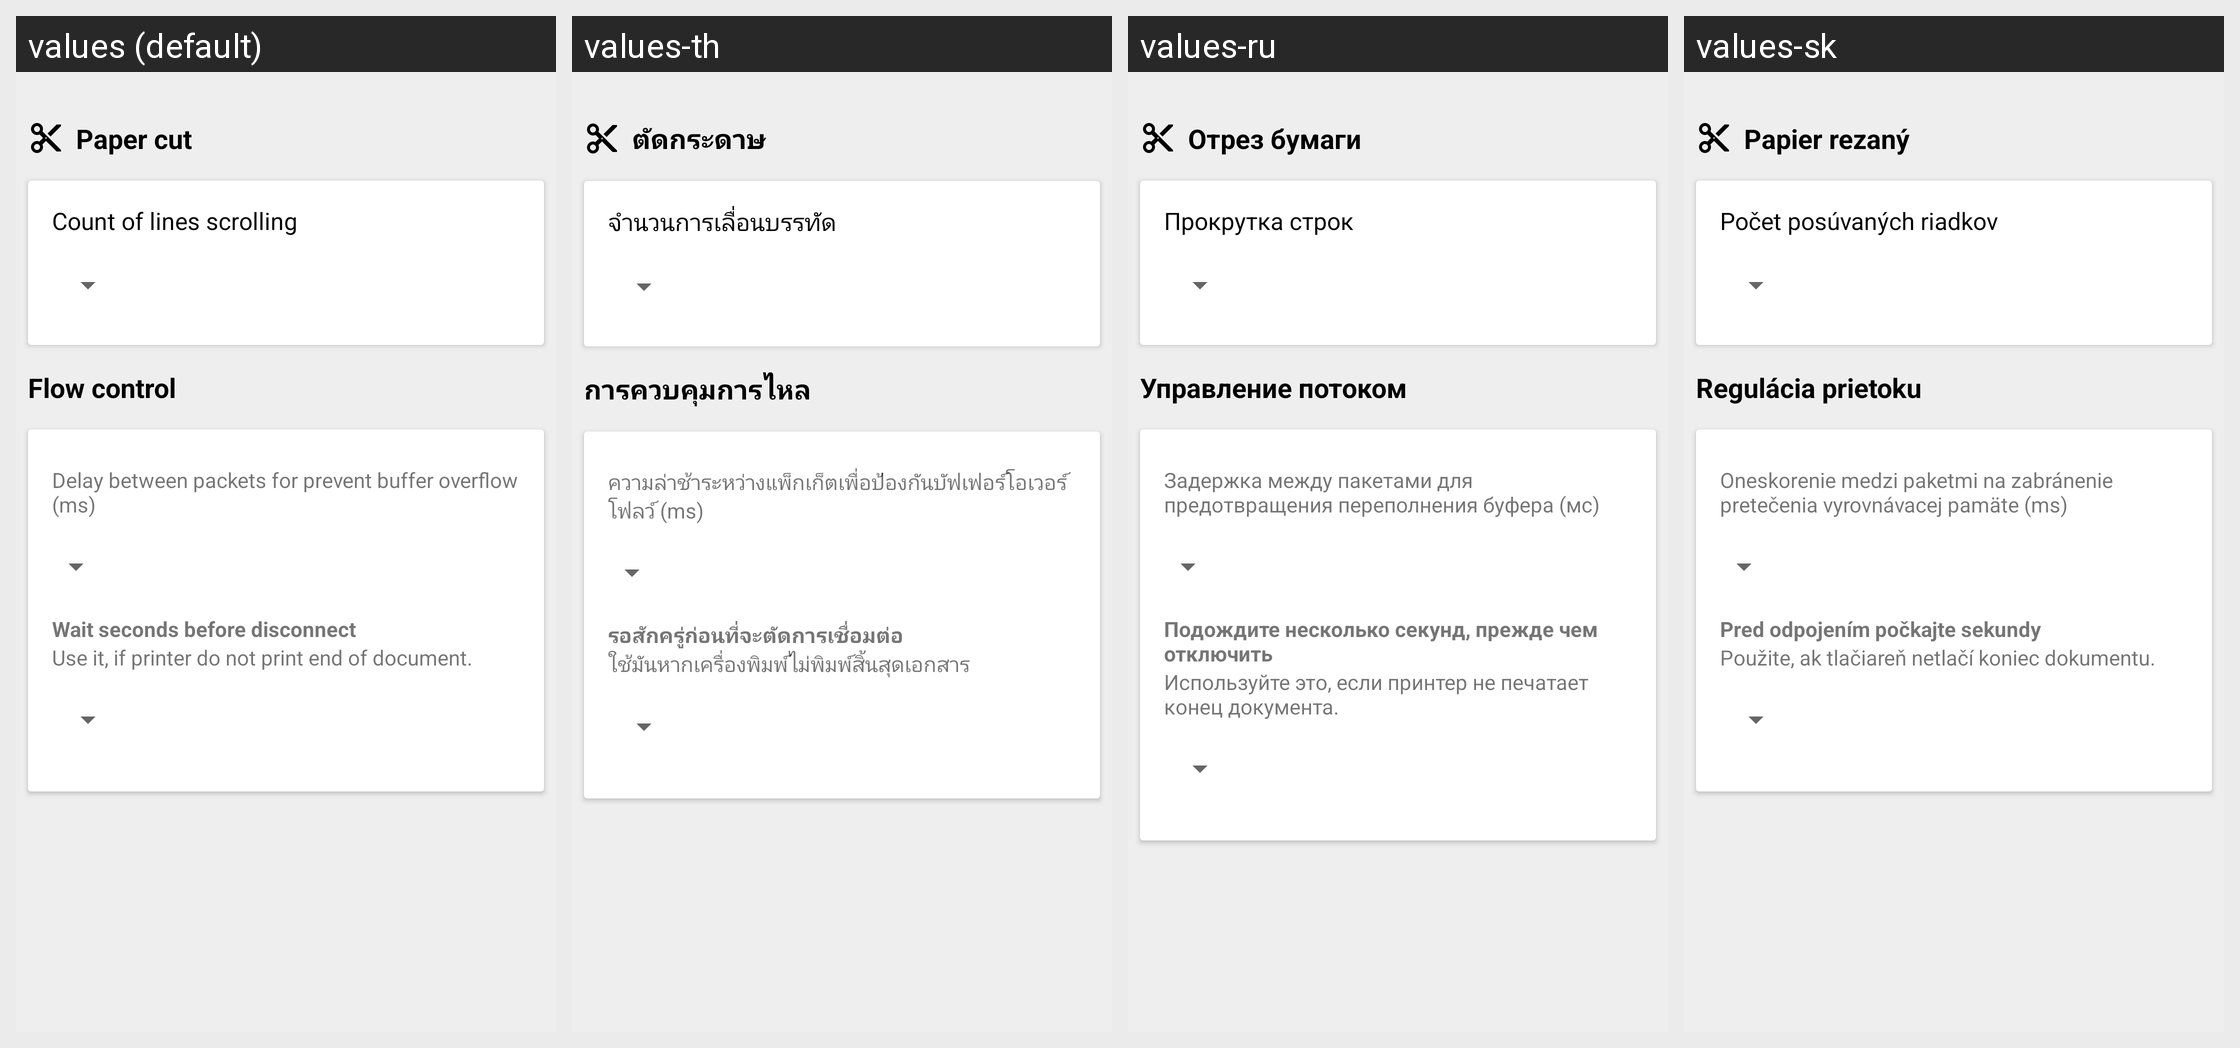

For this localized Android screen grid, give each drawn string resource with its value in every locale shown.
Android screen res/layout/activity_profile_medium.xml rendered under 4 locales, left to right: values (default), values-th, values-ru, values-sk. Device: Nexus 5 (rendered at 1080×1920; each locale shown at half size, 540×960, under a caption strip naming it); theme AppTheme.
Other locales in the repository, not shown: values-af, values-am, values-ar, values-as, values-az, values-be, values-bg, values-bn, values-bs, values-ca, values-cs, values-da, values-de, values-el, values-en-rAU, values-en-rCA, values-en-rGB, values-en-rXC, values-es, values-es-rUS, values-et, values-eu, values-fa, values-fi, values-fr, values-fr-rCA, values-gl, values-gu, values-hi, values-hr, values-hu, values-hy, values-in, values-is, values-it, values-iw, values-ja, values-ka, values-kk, values-km, values-kn, values-ko, values-ky, values-lo, values-lt, values-lv, values-mk, values-ml, values-mn, values-mr, values-ms, values-my, values-nb, values-ne, values-nl, values-or, values-pa, values-pl, values-pt, values-pt-rBR, values-pt-rPT, values-ro, values-si, values-sl, values-sq, values-sr, values-sv, values-sw, values-ta, values-te, values-tl, values-tr, values-tr-rTR, values-uk, values-ur, values-uz, values-vi, values-zh-rCN, values-zh-rHK, values-zh-rTW, values-zu.
Strings drawn on this screen, with the default value and each locale's value (text and hints the layout hard-codes, and strings that could not be matched under every locale, appear in the picture but are not listed):

cut_command
  values: Paper cut
  values-th: ตัดกระดาษ
  values-ru: Отрез бумаги
  values-sk: Papier rezaný

skip_lines
  values: Count of lines scrolling
  values-th: จำนวนการเลื่อนบรรทัด
  values-ru: Прокрутка строк
  values-sk: Počet posúvaných riadkov

flow_control
  values: Flow control
  values-th: การควบคุมการไหล
  values-ru: Управление потоком
  values-sk: Regulácia prietoku

buffer_protect_delay_ms
  values: Delay between packets for prevent buffer overflow (ms)
  values-th: ความล่าช้าระหว่างแพ็กเก็ตเพื่อป้องกันบัฟเฟอร์โอเวอร์โฟลว์ (ms)
  values-ru: Задержка между пакетами для предотвращения переполнения буфера (мс)
  values-sk: Oneskorenie medzi paketmi na zabránenie pretečenia vyrovnávacej pamäte (ms)

wait_before_disconnect
  values: Wait seconds before disconnect
  values-th: รอสักครู่ก่อนที่จะตัดการเชื่อมต่อ
  values-ru: Подождите несколько секунд, прежде чем отключить
  values-sk: Pred odpojením počkajte sekundy

use_it_if_printer_don_t
  values: Use it, if printer do not print end of document.
  values-th: ใช้มันหากเครื่องพิมพ์ไม่พิมพ์สิ้นสุดเอกสาร
  values-ru: Используйте это, если принтер не печатает конец документа.
  values-sk: Použite, ak tlačiareň netlačí koniec dokumentu.
